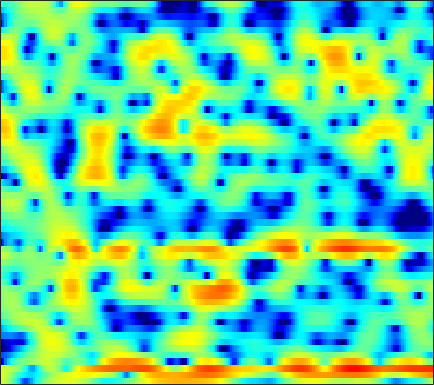

Values plotted in this chart, from the file beside it:
3.0178, 2.5609, 1.8481, 0.97134, 0.19395, -0.98063, -2.377, -3.5902, -5.4767, -7.6553, -9.9203, -11.081, -11.079, -9.378, -7.8354, -5.9108, -4.2874, -3.2519, -2.0488, -1.0498, -0.22686, 0.33982, 0.99244, 1.5288
3.498, 3.066, 2.415, 1.664, 1.036, 0.1359, -0.8401, -1.592, -2.611, -3.592, -4.471, -5.022, -5.564, -5.817, -5.799, -5.487, -4.894, -4.297, -3.386, -2.462, -1.558, -0.9188, -0.1575, 0.5035
2.764, 2.564, 2.341, 2.191, 2.065, 1.796, 1.426, 1.056, 0.376, -0.5305, -1.705, -2.803, -4.562, -6.536, -7.704, -7.667, -5.908, -4.228, -2.2, -0.5579, 0.6379, 1.272, 1.835, 1.997
-19.58, -13.48, -9.172, -6.518, -5.114, -3.65, -2.546, -1.885, -1.222, -0.7283, -0.3503, -0.1301, 0.1272, 0.3585, 0.5691, 0.8962, 1.263, 1.557, 1.929, 2.269, 2.49, 2.577, 2.557, 2.37
-11.04, -10.79, -10.08, -9.206, -8.472, -7.446, -6.384, -5.65, -4.704, -3.763, -2.878, -2.256, -1.476, -0.763, -0.2673, 0.3397, 0.8922, 1.269, 1.715, 2.099, 2.401, 2.564, 2.695, 2.731
-18.93, -18.78, -17.28, -15.31, -13.85, -12.17, -10.73, -9.716, -8.489, -7.285, -6.12, -5.182, -3.954, -2.752, -1.893, -0.8304, 0.134, 0.7751, 1.52, 2.155, 2.655, 2.96, 3.253, 3.42
-16.97, -16.85, -15.98, -14.94, -14.36, -13.85, -13.84, -14.19, -15.09, -15.33, -13.83, -11.71, -8.669, -5.962, -4.215, -2.241, -0.6035, 0.4209, 1.558, 2.448, 3.12, 3.499, 3.844, 4.033
-9.288, -9.194, -9.002, -8.81, -8.771, -8.911, -9.304, -9.727, -10.32, -10.63, -9.947, -8.696, -6.47, -4.245, -2.755, -1.05, 0.3375, 1.19, 2.108, 2.796, 3.273, 3.508, 3.676, 3.689
-7.915, -6.864, -5.756, -4.842, -4.277, -3.623, -3.114, -2.775, -2.346, -1.873, -1.297, -0.8306, -0.1746, 0.4918, 0.9859, 1.599, 2.107, 2.39, 2.626, 2.695, 2.591, 2.411, 2.023, 1.517
-5.168, -4.048, -2.814, -1.797, -1.159, -0.4243, 0.1931, 0.5901, 1.041, 1.425, 1.765, 1.99, 2.257, 2.466, 2.583, 2.681, 2.678, 2.603, 2.361, 1.931, 1.276, 0.6013, -0.62, -2.324
-1.874, -1.331, -0.6509, -0.03799, 0.3605, 0.809, 1.167, 1.377, 1.579, 1.695, 1.737, 1.727, 1.702, 1.643, 1.574, 1.456, 1.304, 1.17, 0.9401, 0.6141, 0.1396, -0.3355, -1.161, -2.224
-0.4819, -0.0858, 0.3863, 0.779, 1.004, 1.191, 1.244, 1.193, 1.023, 0.7163, 0.2867, -0.09861, -0.6563, -1.194, -1.533, -1.825, -1.888, -1.788, -1.535, -1.219, -0.9208, -0.728, -0.5201, -0.3772
-0.1466, 0.3574, 0.8751, 1.216, 1.367, 1.413, 1.273, 1.019, 0.4971, -0.2747, -1.359, -2.439, -4.362, -6.872, -9.042, -11.17, -10.26, -8.349, -5.923, -4.042, -2.593, -1.712, -0.7479, 0.08271
-0.28, 0.2965, 0.8202, 1.087, 1.158, 1.121, 0.9488, 0.7176, 0.2369, -0.4608, -1.401, -2.328, -3.92, -5.957, -7.617, -9.129, -8.69, -7.462, -5.791, -4.486, -3.587, -3.055, -2.37, -1.556
0.1224, 0.3106, 0.3111, 0.06119, -0.2387, -0.7048, -1.063, -1.148, -1.062, -0.8649, -0.6943, -0.6163, -0.5994, -0.7674, -0.9305, -1.123, -1.314, -1.532, -1.986, -2.799, -4.261, -6.078, -9.961, -12.79
-1.008, -1.343, -2.241, -3.747, -5.425, -8.747, -13.13, -13.34, -8.962, -5.391, -3.01, -1.77, -0.6083, 0.1722, 0.5447, 0.8026, 0.8343, 0.7145, 0.3601, -0.2701, -1.139, -1.887, -2.738, -2.821
-2.642, -2.869, -3.502, -4.559, -5.558, -7.02, -8.105, -8.052, -6.856, -5.197, -3.579, -2.549, -1.476, -0.6398, -0.1722, 0.2592, 0.5165, 0.6317, 0.6762, 0.6486, 0.5941, 0.5779, 0.6407, 0.8747
-1.946, -1.94, -2.083, -2.352, -2.559, -2.787, -2.9, -2.867, -2.643, -2.252, -1.794, -1.412, -0.9227, -0.4983, -0.2313, 0.0653, 0.2945, 0.4073, 0.5205, 0.5941, 0.6536, 0.7012, 0.7707, 0.8793
0.3114, 0.1935, -0.004016, -0.2112, -0.3787, -0.5709, -0.6883, -0.7323, -0.7148, -0.6, -0.4356, -0.3042, -0.113, 0.04304, 0.1299, 0.2132, 0.2658, 0.2908, 0.3168, 0.3422, 0.3412, 0.3083, 0.2071, 0.005304
2.674, 2.315, 1.843, 1.392, 1.026, 0.5285, 0.1053, -0.1174, -0.2366, -0.1449, 0.1399, 0.3669, 0.5972, 0.6635, 0.597, 0.3089, -0.09019, -0.3491, -0.4998, -0.3491, -0.0005689, 0.2408, 0.3317, -0.05085
0.982, 0.6013, 0.2361, -0.2434, -0.8085, -2.014, -3.847, -5.419, -6.572, -5.242, -2.991, -1.567, -0.3555, 0.05864, -0.1626, -1.285, -3.655, -6.665, -11.48, -7.646, -2.85, -0.5661, 1.301, 2.205
-15.77, -11.68, -8.188, -6.669, -6.343, -6.867, -8.49, -10.23, -11.63, -9.627, -6.605, -4.867, -3.26, -2.431, -2.287, -2.591, -3.404, -4.102, -4.455, -3.576, -1.836, -0.49, 1.046, 2.225
-9.427, -8.983, -7.963, -6.97, -6.438, -5.987, -5.727, -5.566, -5.234, -4.721, -4.037, -3.491, -2.831, -2.293, -1.99, -1.692, -1.45, -1.251, -0.8983, -0.4064, 0.2224, 0.7463, 1.462, 2.135
-5.306, -5.169, -4.877, -4.516, -4.237, -3.888, -3.556, -3.32, -3.016, -2.695, -2.377, -2.13, -1.811, -1.509, -1.276, -0.9778, -0.662, -0.4111, -0.05423, 0.347, 0.7717, 1.1, 1.534, 1.945
-3.598, -3.269, -2.851, -2.489, -2.244, -1.96, -1.732, -1.593, -1.457, -1.351, -1.283, -1.244, -1.187, -1.116, -1.033, -0.8788, -0.6599, -0.4484, -0.1129, 0.2652, 0.6603, 0.9532, 1.318, 1.635
-2.092, -1.568, -0.9921, -0.5523, -0.3053, -0.0742, 0.0358, 0.04747, -0.03205, -0.2272, -0.5102, -0.7817, -1.175, -1.553, -1.787, -1.931, -1.823, -1.579, -1.072, -0.4648, 0.1533, 0.5772, 1.053, 1.4
-0.1926, 0.4054, 1.01, 1.44, 1.654, 1.796, 1.786, 1.669, 1.36, 0.8422, 0.08556, -0.6634, -1.964, -3.604, -4.978, -6.508, -6.611, -5.588, -3.68, -1.905, -0.5099, 0.2771, 1.01, 1.421
1.207, 1.651, 2.091, 2.377, 2.503, 2.559, 2.49, 2.346, 2.005, 1.47, 0.6383, -0.2212, -1.839, -4.232, -6.829, -11.71, -12.59, -8.685, -4.604, -1.964, -0.2515, 0.593, 1.256, 1.468
0.7367, 0.8431, 0.9282, 0.9229, 0.8919, 0.8519, 0.8034, 0.7891, 0.7582, 0.7087, 0.5685, 0.3735, -0.01146, -0.5183, -0.8972, -1.218, -1.141, -0.7948, -0.1156, 0.5948, 1.143, 1.391, 1.467, 1.223
-1.258, -1.581, -2.047, -2.542, -2.946, -3.422, -3.647, -3.494, -2.791, -1.774, -0.6717, 0.05152, 0.8473, 1.434, 1.764, 2.103, 2.337, 2.468, 2.562, 2.543, 2.369, 2.13, 1.653, 1.004
-5.18, -5.912, -6.615, -7.263, -8.135, -10.51, -15.27, -18.16, -10.96, -5.564, -2.135, -0.2733, 1.526, 2.784, 3.446, 4.013, 4.288, 4.311, 4.13, 3.7, 3.034, 2.374, 1.298, 0.03504
-17.55, -23.47, -13.91, -10.07, -8.721, -8.032, -7.72, -7.061, -5.03, -2.481, -0.1216, 1.339, 2.886, 3.977, 4.536, 4.946, 5.023, 4.863, 4.366, 3.545, 2.387, 1.277, -0.5539, -2.845
-7.031, -7.316, -6.713, -5.404, -4.414, -3.142, -2.032, -1.203, -0.07618, 1.062, 2.143, 2.849, 3.622, 4.147, 4.363, 4.422, 4.189, 3.823, 3.058, 1.959, 0.4834, -0.8779, -3.101, -5.841
-3.031, -2.742, -2.163, -1.463, -0.9008, -0.139, 0.6158, 1.159, 1.817, 2.418, 2.911, 3.21, 3.471, 3.577, 3.528, 3.299, 2.85, 2.354, 1.466, 0.2959, -1.18, -2.512, -4.605, -7.131
-2.296, -1.442, -0.4423, 0.3784, 0.926, 1.517, 2.016, 2.311, 2.628, 2.836, 2.951, 2.976, 2.924, 2.767, 2.581, 2.195, 1.659, 1.149, 0.3056, -0.7418, -2.001, -3.107, -4.796, -6.75
-1.268, -0.05549, 1.113, 1.944, 2.376, 2.758, 2.922, 2.938, 2.847, 2.654, 2.41, 2.196, 1.905, 1.581, 1.317, 0.9149, 0.4359, 0.02072, -0.6322, -1.393, -2.303, -3.071, -4.232, -5.541
2.127, 2.871, 3.578, 3.965, 4.035, 3.89, 3.464, 2.998, 2.2, 1.325, 0.4793, -0.05366, -0.5857, -0.9251, -1.126, -1.351, -1.615, -1.864, -2.222, -2.62, -3.053, -3.426, -4.016, -4.742
5.554, 5.762, 5.845, 5.631, 5.27, 4.451, 3.25, 2.041, -0.04283, -2.683, -5.634, -7.264, -7.542, -6.536, -5.875, -5.525, -5.675, -5.966, -6.302, -6.32, -5.943, -5.594, -5.247, -5.191
6.942, 6.863, 6.553, 5.993, 5.393, 4.288, 2.762, 1.26, -1.342, -4.938, -9.948, -13.55, -12.49, -9.8, -8.789, -8.909, -10.59, -13.11, -19.08, -18.27, -12.28, -9.573, -7.421, -6.367
6.495, 6.276, 5.838, 5.241, 4.675, 3.763, 2.646, 1.671, 0.2476, -1.265, -2.72, -3.601, -4.442, -5.047, -5.531, -6.407, -7.673, -8.834, -10.11, -10.02, -8.651, -7.476, -6.241, -5.529
4.974, 4.653, 4.158, 3.603, 3.141, 2.51, 1.889, 1.43, 0.8455, 0.2727, -0.2527, -0.6191, -1.078, -1.519, -1.864, -2.332, -2.796, -3.123, -3.413, -3.507, -3.432, -3.302, -3.15, -3.081
2.733, 2.234, 1.512, 0.7571, 0.2547, -0.2445, -0.4683, -0.4444, -0.253, 0.0458, 0.3502, 0.5204, 0.6568, 0.6922, 0.6595, 0.5242, 0.3235, 0.1614, -0.06494, -0.2773, -0.4623, -0.5837, -0.7178, -0.8527
-0.1262, -0.916, -2.246, -3.936, -5.366, -6.949, -6.813, -5.463, -3.241, -1.3, 0.1584, 0.9793, 1.752, 2.209, 2.377, 2.406, 2.247, 2.033, 1.644, 1.2, 0.7773, 0.5041, 0.2489, 0.1162
-3.63, -4.202, -5.237, -6.949, -9.051, -13.33, -12.8, -8.501, -4.095, -1.135, 0.8851, 1.966, 2.946, 3.49, 3.642, 3.558, 3.154, 2.644, 1.735, 0.6049, -0.6109, -1.398, -1.986, -1.835
-11.29, -9.344, -7.017, -5.528, -4.758, -3.798, -2.672, -1.624, -0.1041, 1.327, 2.515, 3.192, 3.804, 4.072, 4.046, 3.69, 2.942, 2.092, 0.4828, -1.868, -5.463, -9.735, -18.02, -10.58
-11.52, -9.131, -6.219, -4.031, -2.75, -1.365, -0.2259, 0.5205, 1.411, 2.148, 2.72, 3.024, 3.247, 3.235, 3.071, 2.612, 1.873, 1.12, -0.1926, -1.851, -3.745, -5.087, -6.066, -5.457
-3.661, -3.081, -2.156, -1.203, -0.5333, 0.2294, 0.8655, 1.258, 1.655, 1.932, 2.09, 2.134, 2.08, 1.903, 1.679, 1.27, 0.7235, 0.2259, -0.5159, -1.305, -2.044, -2.483, -2.81, -2.779
0.4345, 0.7448, 1.138, 1.481, 1.675, 1.848, 1.912, 1.884, 1.754, 1.549, 1.289, 1.075, 0.7816, 0.4889, 0.2603, -0.07374, -0.4743, -0.8255, -1.359, -1.96, -2.587, -3.024, -3.453, -3.622
3.537, 3.694, 3.787, 3.739, 3.589, 3.254, 2.737, 2.227, 1.419, 0.5032, -0.4097, -1.021, -1.622, -1.924, -1.996, -2.005, -2.044, -2.183, -2.588, -3.306, -4.388, -5.464, -7.12, -8.425
5.451, 5.517, 5.422, 5.101, 4.699, 3.925, 2.827, 1.759, -0.02245, -2.286, -4.997, -7.092, -8.796, -8.201, -6.98, -5.444, -4.316, -3.808, -3.627, -4.021, -5.146, -6.624, -9.967, -15.81
5.506, 5.545, 5.402, 5.005, 4.529, 3.584, 2.255, 0.9447, -1.308, -4.309, -8.469, -12.62, -17.38, -14.12, -11.2, -8.42, -6.414, -5.26, -4.137, -3.498, -3.314, -3.408, -3.699, -3.869
4.132, 4.242, 4.239, 4.025, 3.695, 2.997, 1.954, 0.9291, -0.789, -2.911, -5.333, -7.231, -9.594, -11.34, -11.85, -10.71, -8.267, -6.37, -4.191, -2.55, -1.378, -0.7573, -0.1754, 0.1942
0.9844, 1.357, 1.784, 2.059, 2.113, 1.963, 1.503, 0.9549, -0.1055, -1.536, -3.415, -5.197, -8.35, -13.23, -18.34, -14.82, -8.841, -5.886, -3.08, -1.1, 0.3291, 1.117, 1.862, 2.315
-5.62, -4.428, -2.913, -1.68, -0.9733, -0.3518, -0.06334, -0.06698, -0.3309, -0.8703, -1.646, -2.343, -3.318, -4.09, -4.328, -3.98, -2.999, -2.058, -0.7886, 0.3419, 1.264, 1.816, 2.358, 2.698
-14.58, -10.85, -7.473, -5.142, -3.84, -2.565, -1.687, -1.249, -0.8817, -0.7315, -0.7181, -0.7642, -0.8384, -0.8523, -0.7803, -0.5503, -0.1797, 0.1623, 0.6481, 1.126, 1.538, 1.786, 2.028, 2.16
-11.56, -9.725, -7.485, -5.6, -4.441, -3.163, -2.17, -1.569, -0.942, -0.4668, -0.1122, 0.09852, 0.3322, 0.5313, 0.6756, 0.8677, 1.066, 1.212, 1.389, 1.527, 1.61, 1.623, 1.573, 1.447
-7.076, -6.219, -5.107, -4.073, -3.358, -2.483, -1.701, -1.163, -0.5161, 0.05786, 0.5403, 0.8455, 1.178, 1.433, 1.577, 1.719, 1.815, 1.858, 1.879, 1.829, 1.692, 1.516, 1.156, 0.652
-3.303, -3.03, -2.737, -2.49, -2.284, -1.938, -1.432, -0.957, -0.233, 0.4908, 1.132, 1.519, 1.891, 2.107, 2.181, 2.197, 2.162, 2.13, 2.09, 2.039, 1.903, 1.692, 1.17, 0.2587
